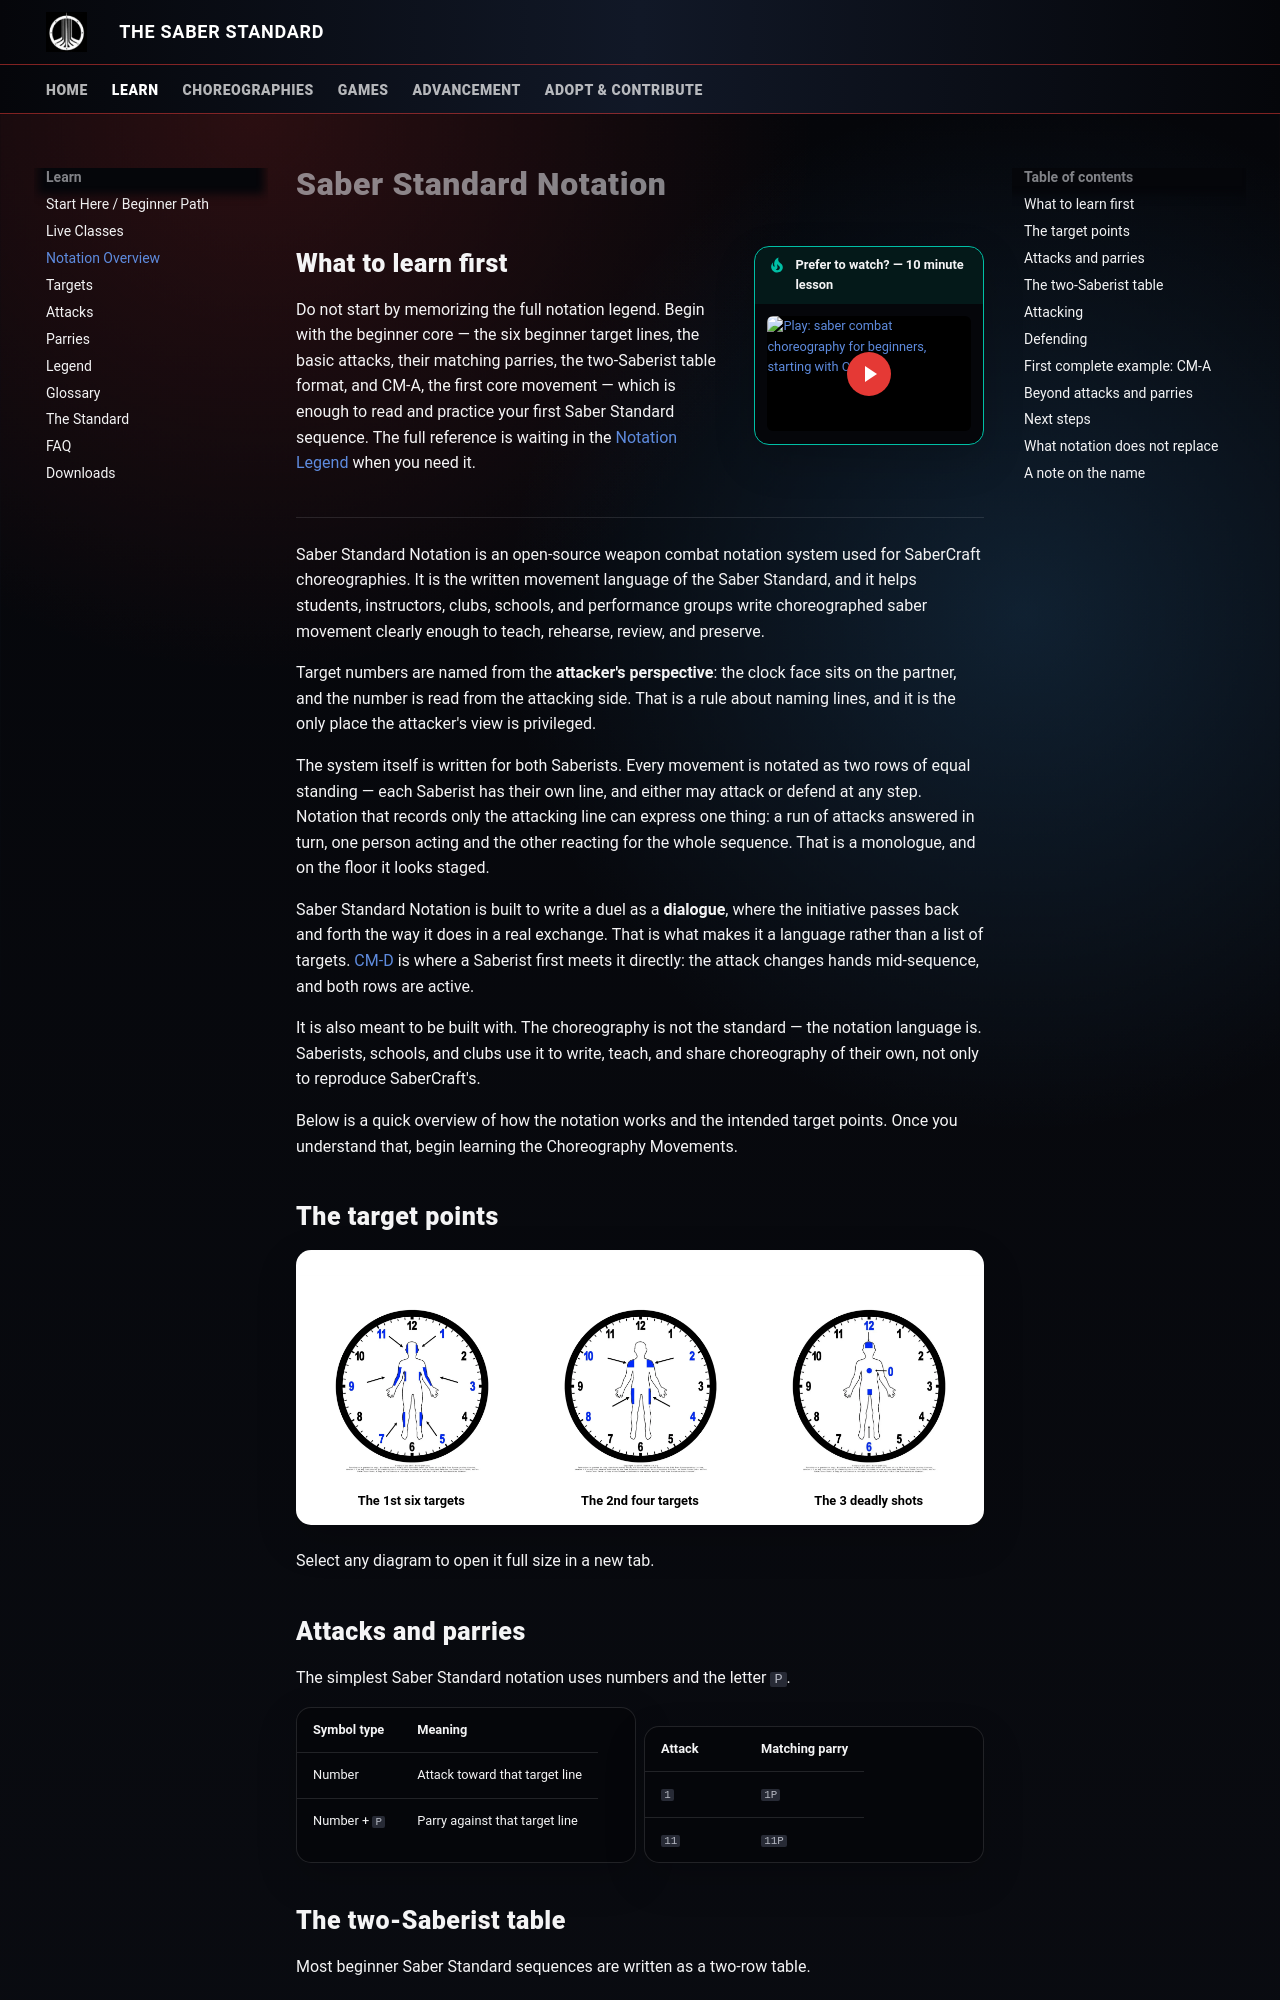

repository: SaberCraftOrg/saber-standard · page: notation/index.html · generator: mkdocs

# Saber Standard Notation

<div class="intro-split" markdown>

<div markdown>

## What to learn first

Do not start by memorizing the full notation legend. Begin with the beginner core — the six beginner target lines, the basic attacks, their matching parries, the two-Saberist table format, and CM-A, the first core movement — which is enough to read and practice your first Saber Standard sequence. The full reference is waiting in the [Notation Legend](legend.md) when you need it.

</div>

!!! tip video-callout "Prefer to watch? — 10 minute lesson"
    <div class="video-aside">
      <a class="video-aside__poster" href="https://www.youtube.com/watch?v=ExZQZuh7qYQ" data-video="ExZQZuh7qYQ" data-title="Saber combat choreography for beginners, starting with CM-A">
        <img src="https://img.youtube.com/vi/ExZQZuh7qYQ/maxresdefault.jpg" alt="Play: saber combat choreography for beginners, starting with CM-A" loading="lazy">
        <span class="video-aside__play" aria-hidden="true"></span>
      </a>
    </div>

</div>

---

Saber Standard Notation is an open-source weapon combat notation system used for SaberCraft choreographies. It is the written movement language of the Saber Standard, and it helps students, instructors, clubs, schools, and performance groups write choreographed saber movement clearly enough to teach, rehearse, review, and preserve.

Target numbers are named from the **attacker's perspective**: the clock face sits on the partner, and the number is read from the attacking side. That is a rule about naming lines, and it is the only place the attacker's view is privileged.

The system itself is written for both Saberists. Every movement is notated as two rows of equal standing — each Saberist has their own line, and either may attack or defend at any step. Notation that records only the attacking line can express one thing: a run of attacks answered in turn, one person acting and the other reacting for the whole sequence. That is a monologue, and on the floor it looks staged.

Saber Standard Notation is built to write a duel as a **dialogue**, where the initiative passes back and forth the way it does in a real exchange. That is what makes it a language rather than a list of targets. [CM-D](../core/cm-d.md) is where a Saberist first meets it directly: the attack changes hands mid-sequence, and both rows are active.

It is also meant to be built with. The choreography is not the standard — the notation language is. Saberists, schools, and clubs use it to write, teach, and share choreography of their own, not only to reproduce SaberCraft's.

Below is a quick overview of how the notation works and the intended target points. Once you understand that, begin learning the Choreography Movements.
